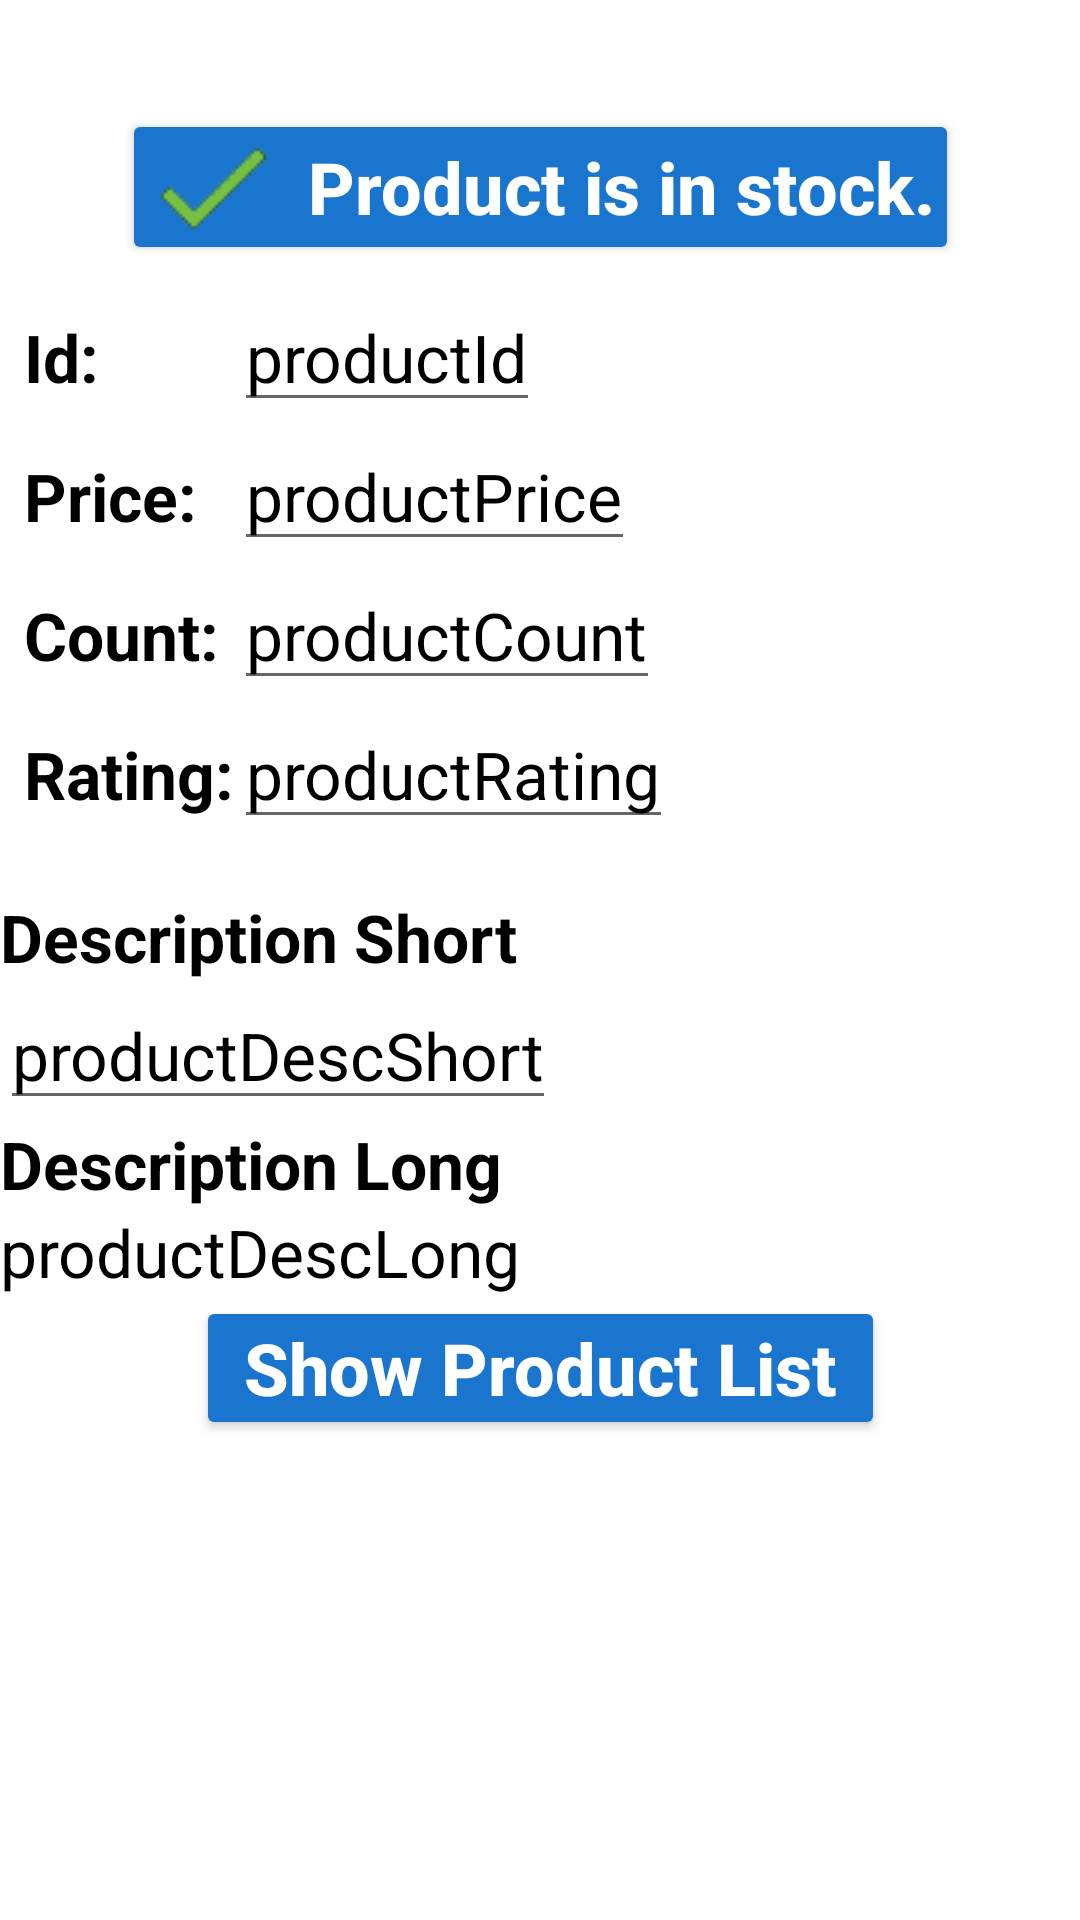

This screen was rendered from an Android layout file. Write that file and the resources it references.
<!-- AndroidManifest.xml: application theme AppTheme -->
<!-- res/layout/product_detail_page.xml -->
<?xml version="1.0" encoding="utf-8"?>
<ScrollView
    xmlns:app="http://schemas.android.com/apk/res-auto"
    xmlns:android="http://schemas.android.com/apk/res/android"
    android:background="@color/white"
    android:fillViewport="true"
    android:layout_width="match_parent"
    android:layout_height="match_parent">

    
    <androidx.constraintlayout.widget.ConstraintLayout
        android:layout_width="match_parent"
        android:layout_height="match_parent">

        <TextView
            android:id="@+id/productName"
            android:layout_width="match_parent"
            android:layout_height="wrap_content"
            app:layout_constraintTop_toTopOf="parent"
            app:layout_constraintLeft_toLeftOf="parent"
            app:layout_constraintRight_toRightOf="parent"
            android:textSize="@dimen/font_size_medium"
            android:textStyle="bold"
            android:textColor="@color/walmart"
            android:backgroundTint="@color/white" />

        <ImageView
            android:id="@+id/productImage"
            android:layout_width="match_parent"
            android:layout_height="wrap_content"
            app:layout_constraintTop_toBottomOf="@id/productName"
            app:layout_constraintLeft_toLeftOf="parent"
            app:layout_constraintRight_toRightOf="parent"
            android:contentDescription="@string/app_name"
            android:scaleType="fitXY"
            android:layout_margin="0dp"
            android:padding="2dp"
            android:background="@color/white" />

        <Button
            android:id="@+id/prodInStock"
            android:layout_width="wrap_content"
            android:layout_height="wrap_content"
            app:layout_constraintTop_toBottomOf="@id/productImage"
            app:layout_constraintLeft_toLeftOf="parent"
            app:layout_constraintRight_toRightOf="parent"
            android:text="@string/in_stock"
            android:textAllCaps="false"
            android:textSize="@dimen/font_size_medium"
            android:textStyle="bold"
            android:textColor="@color/white"
            android:paddingTop="2dp"
            android:paddingLeft="6dp"
            android:paddingBottom="2dp"
            android:paddingRight="8dp"
            android:layout_marginTop="0dp"
            android:backgroundTint="@color/walmart"
            android:drawablePadding="8dp"
            android:drawableLeft="@drawable/check"
            android:layout_centerInParent="true"/>

        <GridLayout
            android:id="@+id/detailGrid"
            android:layout_width="match_parent"
            android:layout_height="wrap_content"
            app:layout_constraintTop_toBottomOf="@id/prodInStock"
            app:layout_constraintLeft_toLeftOf="parent"
            app:layout_constraintRight_toRightOf="parent"
            android:layout_marginLeft="@dimen/product_detail_padding"
            android:layout_marginBottom="24dp"
            android:padding="@dimen/page_padding"
            android:backgroundTint="@color/white"
            android:columnCount="2">

            
            <TextView
                android:text="@string/id"
                android:textStyle="bold"
                android:textSize="@dimen/font_size_small"
                android:textColor="@color/black"
                android:layout_width="wrap_content"
                android:layout_height="wrap_content"/>

            <EditText
                android:id="@+id/productId"
                android:text="productId"
                android:inputType="none"
                android:editable="false"
                android:textSize="@dimen/font_size_small"
                android:textColor="@color/black"
                android:layout_width="wrap_content"
                android:layout_height="wrap_content"/>

            
            <TextView
                android:text="@string/price"
                android:textStyle="bold"
                android:textSize="@dimen/font_size_small"
                android:textColor="@color/black"
                android:layout_width="wrap_content"
                android:layout_height="wrap_content"/>

            <EditText
                android:id="@+id/productPrice"
                android:inputType="none"
                android:editable="false"
                android:text="productPrice"
                android:textSize="@dimen/font_size_small"
                android:textColor="@color/black"
                android:layout_width="wrap_content"
                android:layout_height="wrap_content"/>

            
            <TextView
                android:text="@string/count"
                android:textStyle="bold"
                android:textSize="@dimen/font_size_small"
                android:textColor="@color/black"
                android:layout_width="wrap_content"
                android:layout_height="wrap_content"/>

            <EditText
                android:id="@+id/productCount"
                android:inputType="none"
                android:editable="false"
                android:text="productCount"
                android:textSize="@dimen/font_size_small"
                android:textColor="@color/black"
                android:layout_width="wrap_content"
                android:layout_height="wrap_content"/>

            
            <TextView
                android:text="@string/rating"
                android:textStyle="bold"
                android:textSize="@dimen/font_size_small"
                android:textColor="@color/black"
                android:layout_width="wrap_content"
                android:layout_height="wrap_content"/>

            <EditText
                android:id="@+id/productRating"
                android:inputType="none"
                android:editable="false"
                android:text="productRating"
                android:textSize="@dimen/font_size_small"
                android:textColor="@color/black"
                android:layout_width="wrap_content"
                android:layout_height="wrap_content"/>
        </GridLayout>

        
        <TextView
                android:id="@+id/productDescShortLbl"
                android:text="@string/desc_short"
                android:textStyle="bold"
                android:textSize="@dimen/font_size_small"
                android:textColor="@color/black"
                android:layout_marginTop="12dp"
                android:layout_marginBottom="0dp"
                android:layout_width="wrap_content"
                android:layout_height="wrap_content"
                app:layout_constraintTop_toBottomOf="@id/detailGrid"
                app:layout_constraintLeft_toLeftOf="parent"/>

        
        <EditText
                android:id="@+id/productDescShort"
                android:inputType="none"
                android:editable="false"
                android:text="productDescShort"
                android:textSize="@dimen/font_size_small"
                android:textColor="@color/black"
                android:layout_width="wrap_content"
                android:layout_height="wrap_content"
                app:layout_constraintTop_toBottomOf="@id/productDescShortLbl"
                app:layout_constraintLeft_toLeftOf="parent"/>

        
        <TextView
                android:id="@+id/productDescLongLbl"
                android:text="@string/desc_long"
                android:textStyle="bold"
                android:textSize="@dimen/font_size_small"
                android:textColor="@color/black"
                android:layout_width="wrap_content"
                android:layout_height="wrap_content"
                app:layout_constraintTop_toBottomOf="@id/productDescShort"
                app:layout_constraintLeft_toLeftOf="parent"/>

        
        <TextView
                android:id="@+id/productDescLong"
                android:text="productDescLong"
                android:textColor="@color/black"
                android:textSize="@dimen/font_size_small"
                android:singleLine="false"
                android:layout_width="wrap_content"
                android:layout_height="wrap_content"
                app:layout_constraintTop_toBottomOf="@id/productDescLongLbl"
                app:layout_constraintLeft_toLeftOf="parent"/>

        
        <Button
                android:id="@+id/showProdListBtn"
                android:layout_width="wrap_content"
                android:layout_height="wrap_content"
                android:text="Show Product List"
                android:textAllCaps="false"
                android:textSize="@dimen/font_size_medium"
                android:textStyle="bold"
                android:paddingTop="4dp"
                android:paddingLeft="16dp"
                android:paddingBottom="4dp"
                android:paddingRight="16dp"
                android:textColor="@color/white"
                android:backgroundTint="@color/walmart"
                app:layout_constraintTop_toBottomOf="@id/productDescLong"
                app:layout_constraintLeft_toLeftOf="parent"
                app:layout_constraintRight_toRightOf="parent"/>

    </androidx.constraintlayout.widget.ConstraintLayout>
</ScrollView>
<!-- resources referenced by this layout -->
<resources>
  <color name="black">#000000</color>
  <color name="walmart">#1a75ce</color>
  <color name="white">#ffffff</color>
  <dimen name="font_size_medium">24sp</dimen>
  <dimen name="font_size_small">22sp</dimen>
  <dimen name="page_padding">6dp</dimen>
  <dimen name="product_detail_padding">2dp</dimen>
  <!-- drawable check: png bitmap (drawable, 988 bytes) -->
  <string name="app_name">Walmart Product Wheel</string>
  <string name="count">Count:</string>
  <string name="desc_long">Description Long</string>
  <string name="desc_short">Description Short</string>
  <string name="id">Id:</string>
  <string name="in_stock">Product is in stock.</string>
  <string name="price">Price:</string>
  <string name="rating">Rating:</string>
  <style name="AppTheme" parent="Theme.AppCompat.Light.DarkActionBar">
          
          <item name="colorPrimary">@color/colorPrimary</item>
          <item name="colorPrimaryDark">@color/colorPrimaryDark</item>
          <item name="colorAccent">@color/colorAccent</item>
  
          <item name="android:actionBarStyle">@style/WalmartActionBar</item>
      </style>
  <color name="colorPrimary">@color/walmart</color>
  <color name="colorPrimaryDark">#00574B</color>
  <color name="colorAccent">#D81B60</color>
  <style name="WalmartActionBar" parent="@android:style/Widget.Holo.Light.ActionBar">
          <item name="android:background">@color/colorPrimary</item>
      </style>
</resources>
